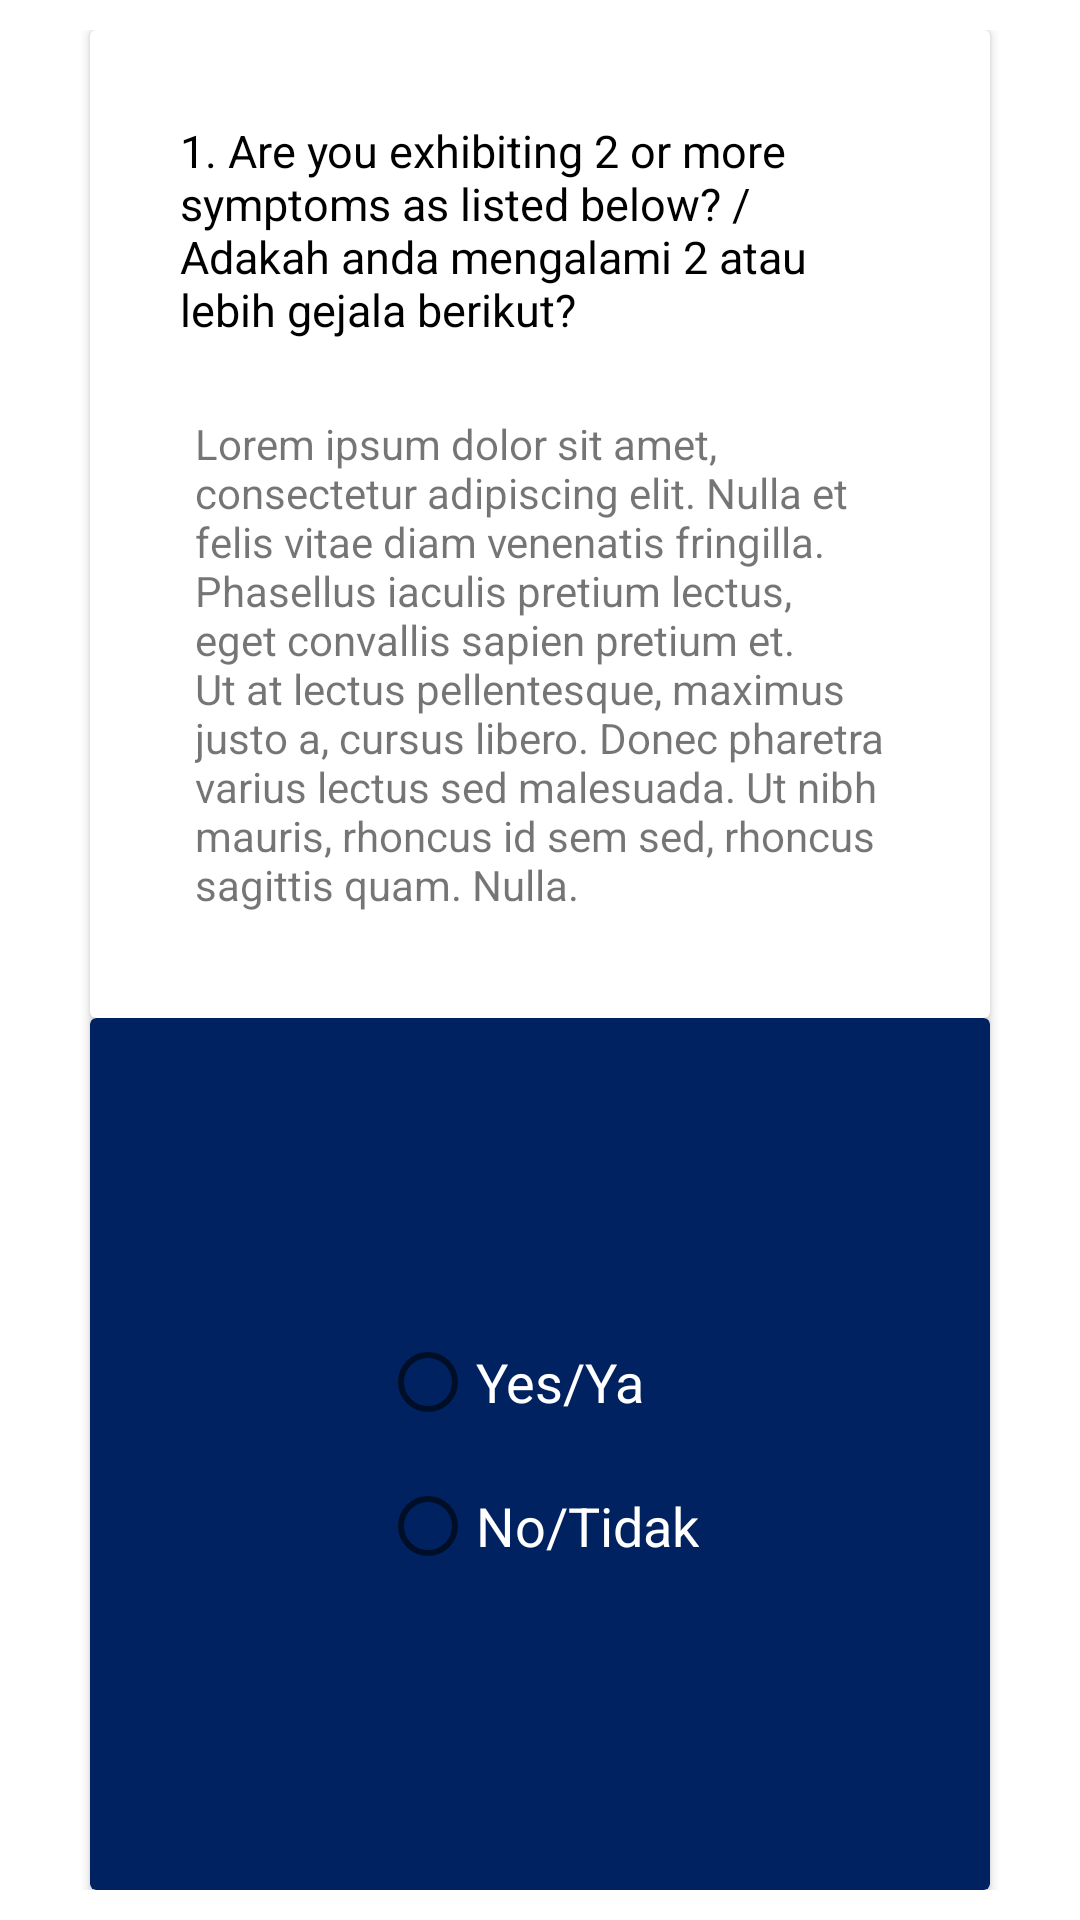

Produce the Android XML layout that renders to this screen, including the resource entries it uses.
<!-- AndroidManifest.xml: application theme Theme.CovidTrace -->
<!-- res/layout/health_assessment_questions.xml -->
<?xml version="1.0" encoding="utf-8"?>
<androidx.appcompat.widget.LinearLayoutCompat xmlns:android="http://schemas.android.com/apk/res/android"
    android:layout_width="match_parent"
    android:layout_height="wrap_content"
    xmlns:app="http://schemas.android.com/apk/res-auto"
    android:orientation="vertical"
    android:paddingTop="10dp"
    android:paddingBottom="10dp"
    android:layout_centerHorizontal="true">

    <androidx.cardview.widget.CardView
        android:id="@+id/questions_options"
        android:layout_width="wrap_content"
        android:layout_height="wrap_content"
        android:layout_gravity="center">
        <androidx.appcompat.widget.LinearLayoutCompat
            android:layout_width="300dp"
            android:layout_height="wrap_content"
            android:layout_gravity="center"
            android:gravity="center"
            android:padding="20dp"
            android:orientation="vertical">
            <TextView
                android:id="@+id/question_title"
                android:layout_width="wrap_content"
                android:layout_height="wrap_content"
                android:textSize="15sp"
                android:textColor="@color/secondaryTextColor"
                android:text="@string/sample_question"
                android:padding="10dp"/>
            <TextView
                android:id="@+id/question_options"
                android:layout_width="wrap_content"
                android:layout_height="wrap_content"
                android:padding="15sp"
                android:text="@string/demo_context"/>
        </androidx.appcompat.widget.LinearLayoutCompat>
    </androidx.cardview.widget.CardView>

    <androidx.cardview.widget.CardView
        android:layout_width="300dp"
        android:layout_height="match_parent"
        app:cardBackgroundColor="@color/primaryColor"
        android:layout_gravity="center">
        <RadioGroup
            android:id="@+id/radioGroup_option"
            android:layout_width="wrap_content"
            android:layout_height="wrap_content"
            android:layout_gravity="center">
        <RadioButton
            android:id="@+id/radio_button_1"
            android:layout_width="match_parent"
            android:layout_height="match_parent"
            android:text="@string/label_1"
            android:textColor="@color/primaryTextColor"
            android:textSize="18sp"/>
        <RadioButton
            android:id="@+id/radio_button_2"
            android:layout_width="match_parent"
            android:layout_height="match_parent"
            android:text="@string/label_2"
            android:textColor="@color/primaryTextColor"
            android:textSize="18sp"/>
        </RadioGroup>
    </androidx.cardview.widget.CardView>
</androidx.appcompat.widget.LinearLayoutCompat>
<!-- resources referenced by this layout -->
<resources>
  <color name="primaryColor">#012260</color>
  <color name="primaryTextColor">#ffffff</color>
  <color name="secondaryTextColor">#000000</color>
  <string name="demo_context">Lorem ipsum dolor sit amet, consectetur adipiscing elit. Nulla et felis vitae diam venenatis fringilla. Phasellus iaculis pretium lectus, eget convallis sapien pretium et. Ut at lectus pellentesque, maximus justo a, cursus libero. Donec pharetra varius lectus sed malesuada. Ut nibh mauris, rhoncus id sem sed, rhoncus sagittis quam. Nulla.</string>
  <string name="label_1">Yes/Ya</string>
  <string name="label_2">No/Tidak</string>
  <string name="sample_question">1. Are you exhibiting 2 or more symptoms as listed below? / Adakah anda mengalami 2 atau lebih gejala berikut?</string>
  <style name="Theme.CovidTrace" parent="Theme.MaterialComponents.Light.NoActionBar">
          
          <item name="colorPrimary">@color/primaryColor</item>
          <item name="colorPrimaryVariant">@color/primaryDarkColor</item>
          <item name="colorOnPrimary">@color/primaryTextColor</item>
          
          <item name="colorSecondary">@color/secondaryColor</item>
          <item name="colorSecondaryVariant">@color/secondaryDarkColor</item>
          <item name="colorOnSecondary">@color/secondaryTextColor</item>
          
          <item name="android:statusBarColor" tools:targetApi="l">?attr/colorPrimaryVariant</item>
          
      </style>
  <color name="primaryDarkColor">#000036</color>
  <color name="secondaryColor">#dfc283</color>
  <color name="secondaryDarkColor">#ac9255</color>
</resources>
